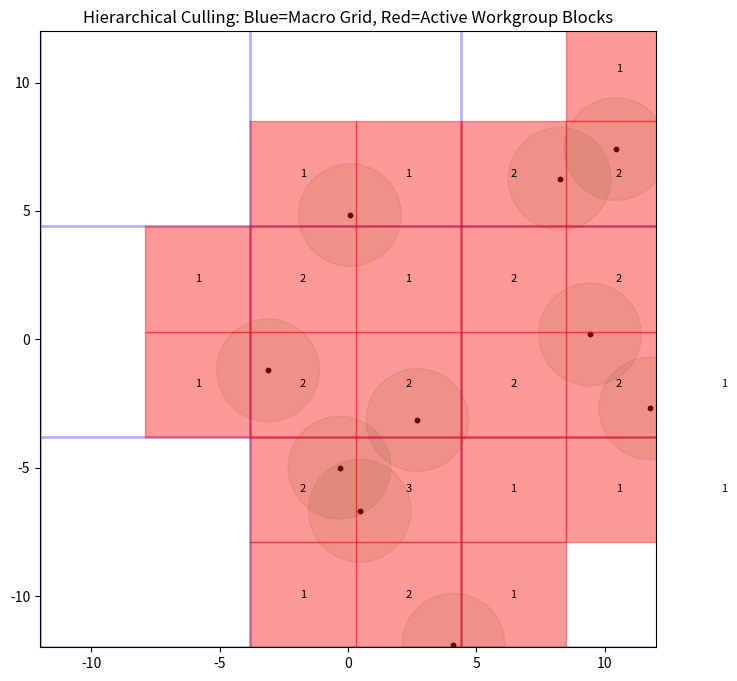

Write the Python code that produced this figure.
import argparse
import numpy as np
import matplotlib.pyplot as plt
import matplotlib.patches as patches

def get_system(n_atoms=20, size=20, rmin=2, rmax=2):
    # Random atoms for a larger "diffuse" system
    atoms = []
    for _ in range(n_atoms):
        pos = np.random.uniform(-size/2, size/2, 2)
        rcut = np.random.uniform(rmin, rmax)
        atoms.append({'pos': pos, 'Rcut': rcut})
    return atoms

def check_overlap(center, radius, b_min, b_max):
    closest_p = np.clip(center, b_min, b_max)
    return np.sum((center - closest_p)**2) < (radius**2)

def run_simulation(natom=10, size=24.0, block_res=None, macro_res=None, rmin=2.0, rmax=2.0, margin=0.1, seed=None, verbose=True):
    if seed is not None:
        np.random.seed(seed)
    atoms = get_system(natom, size, rmin=rmin, rmax=rmax)
    max_rcut = max(a['Rcut'] for a in atoms)
    auto_block_res = 2.0 * max_rcut + margin
    if block_res is None:
        block_res = auto_block_res
        if verbose: print(f"[DEBUG] block_res auto-set to {block_res} (= 2*max_rcut + margin)")
    elif block_res < auto_block_res:
        if verbose: print(f"[DEBUG] block_res bumped from {block_res} to {auto_block_res} to fit sphere diameter+margin")
        block_res = auto_block_res

    if macro_res is None:
        macro_res = 2.0 * block_res
        if verbose: print(f"[DEBUG] macro_res auto-set to {macro_res} (= 2 * block_res)")
    elif macro_res < block_res:
        if verbose: print(f"[DEBUG] macro_res bumped from {macro_res} to {block_res} to not be smaller than block_res")
        macro_res = block_res

    ratio = macro_res / block_res
    if not np.isclose(ratio, round(ratio)):
        macro_res = block_res * np.ceil(ratio)
        if verbose: print(f"[DEBUG] macro_res adjusted to {macro_res} to be integer multiple of block_res")

    if verbose:
        print(f"[DEBUG] natom={natom} size={size} block_res={block_res} macro_res={macro_res} rmin={rmin} rmax={rmax} max_rcut={max_rcut} margin={margin}")
    assert block_res >= auto_block_res, f"block_res={block_res} must be >= sphere diameter+margin={auto_block_res} to guarantee <=2x2 blocks per sphere"

    # 1. NAIVE SEARCH COUNT
    n_blocks_side = int(size / block_res)
    naive_checks = len(atoms) * (n_blocks_side**2)
    
    # 2. HIERARCHICAL SEARCH
    # Step A: Atom -> Macro Mapping
    macro_grid = {} # key: (ix, iy), val: [atom_indices]
    for i, a in enumerate(atoms):
        # Find macro-cells covered by the atom's AABB
        x_range = [int((a['pos'][0]-a['Rcut'] + size/2)/macro_res), 
                   int((a['pos'][0]+a['Rcut'] + size/2)/macro_res)]
        y_range = [int((a['pos'][1]-a['Rcut'] + size/2)/macro_res), 
                   int((a['pos'][1]+a['Rcut'] + size/2)/macro_res)]
        
        for ix in range(x_range[0], x_range[1] + 1):
            for iy in range(y_range[0], y_range[1] + 1):
                macro_grid.setdefault((ix, iy), []).append(i)
    
    # Step B: Refine Fine Blocks
    hierarchical_checks = 0
    active_blocks = []  # entries: (bx, by, count)
    
    for (m_ix, m_iy), atom_indices in macro_grid.items():
        # Only check fine blocks inside this occupied macro cell
        assert macro_res % block_res == 0, f"macro_res must be divisible by block_res (got macro_res={macro_res}, block_res={block_res})"
        sub_blocks_per_macro = int(macro_res / block_res)
        for fx in range(sub_blocks_per_macro):
            for fy in range(sub_blocks_per_macro):
                hierarchical_checks += len(atom_indices)
                
                # Calculate fine block bounds
                bx = m_ix * macro_res + fx * block_res - size/2
                by = m_iy * macro_res + fy * block_res - size/2
                b_min, b_max = np.array([bx, by]), np.array([bx+block_res, by+block_res])
                
                # Check actual intersection and count overlaps
                overlaps = [i for i in atom_indices if check_overlap(atoms[i]['pos'], atoms[i]['Rcut'], b_min, b_max)]
                if verbose:
                    print(f"[BLOCK] macro=({m_ix},{m_iy}) fine=({fx},{fy}) pos=({bx:.2f},{by:.2f}) count={len(overlaps)}")
                if overlaps:
                    active_blocks.append((bx, by, len(overlaps)))

    print(f"Naive Intersection Checks: {naive_checks}")
    print(f"Hierarchical Intersection Checks: {hierarchical_checks}")
    print(f"Efficiency Gain: {naive_checks / hierarchical_checks:.1f}x")
    
    return atoms, active_blocks, macro_res, block_res, size

# atoms, active_blocks, m_res, b_res, size = run_simulation()

def parse_args():
    p = argparse.ArgumentParser(description="Hierarchical grid culling demo (sphere vs AABB).")
    p.add_argument("--natom", type=int, default=10, help="Number of random atoms")
    p.add_argument("--size", type=float, default=24.0, help="Simulation box size")
    p.add_argument("--block-res", type=float, default=None, dest="block_res", help="Fine block size; default auto = 2*maxRcut + margin")
    p.add_argument("--macro-res", type=float, default=None, dest="macro_res", help="Macro cell size; default auto = 2 * block-res")
    p.add_argument("--margin", type=float, default=0.1, help="Extra padding added to sphere diameter for block sizing")
    p.add_argument("--rmin", type=float, default=2.0, help="Minimum atom cutoff (Rcut)")
    p.add_argument("--rmax", type=float, default=2.0, help="Maximum atom cutoff (Rcut)")
    p.add_argument("--seed", type=int, default=None, help="Random seed for reproducibility")
    p.add_argument("--no-plot", action="store_true", help="Disable plotting (CLI only metrics)")
    p.add_argument("--quiet", action="store_true", help="Reduce debug prints")
    return p.parse_args()

def main():
    args = parse_args()
    atoms, active_blocks, m_res, b_res, size = run_simulation(
        natom=args.natom,
        size=args.size,
        block_res=args.block_res,
        macro_res=args.macro_res,
        rmin=args.rmin,
        rmax=args.rmax,
        seed=args.seed,
        verbose=not args.quiet,
    )
    if args.no_plot:
        return

    fig, ax = plt.subplots(figsize=(8,8))
    ax.set_aspect('equal')
    ax.set_xlim(-size/2, size/2); ax.set_ylim(-size/2, size/2)
    
    # Draw Macro Grid
    for x in np.arange(-size/2, size/2 + m_res, m_res): ax.axvline(x, color='blue', alpha=0.3, lw=2)
    for y in np.arange(-size/2, size/2 + m_res, m_res): ax.axhline(y, color='blue', alpha=0.3, lw=2)
    
    # Draw Atoms
    for a in atoms:
        ax.add_patch(patches.Circle(a['pos'], a['Rcut'], color='green', alpha=0.1, zorder=1))
        ax.scatter(*a['pos'], color='black', s=10)
    
    # Draw Active Fine Blocks
    for bx, by, cnt in active_blocks:
        ax.add_patch(patches.Rectangle((bx, by), b_res, b_res, color='red', alpha=0.4, zorder=2))
        ax.text(bx + b_res/2, by + b_res/2, str(cnt), color='black', ha='center', va='center', fontsize=8, zorder=3)
    
    plt.title("Hierarchical Culling: Blue=Macro Grid, Red=Active Workgroup Blocks")
    plt.show()

if __name__ == "__main__":
    main()
